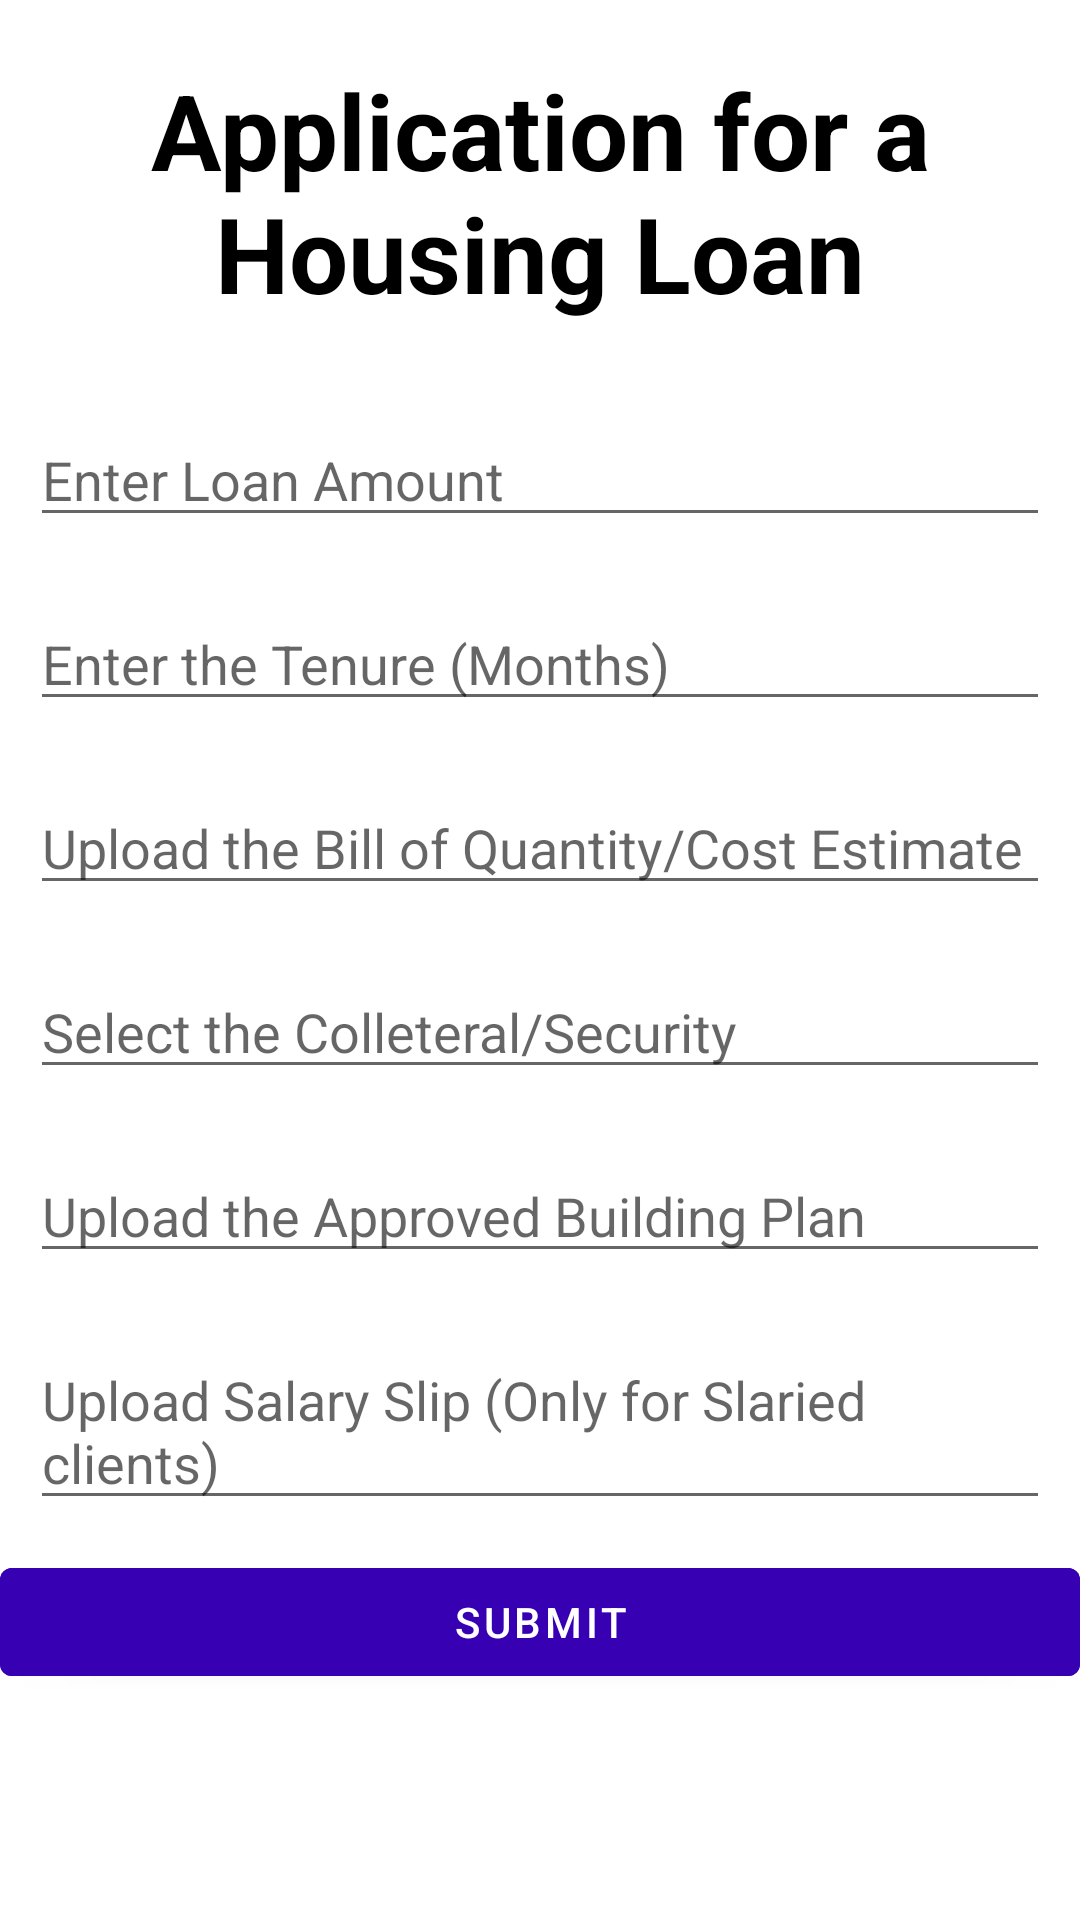

This screen was rendered from an Android layout file. Write that file and the resources it references.
<!-- AndroidManifest.xml: application theme Theme.DigitalLoanProcessor -->
<!-- res/layout/fragment_housing_loan.xml -->
<?xml version="1.0" encoding="utf-8"?>
<RelativeLayout xmlns:android="http://schemas.android.com/apk/res/android"
    xmlns:tools="http://schemas.android.com/tools"
    android:layout_width="match_parent"
    android:layout_height="match_parent"
    tools:context=".housingLoan">

    <TextView
        android:id="@+id/creditcardHeading"
        android:layout_width="match_parent"
        android:layout_height="wrap_content"
        android:text="Application for a Housing Loan"
        android:textColor="@color/black"
        android:textStyle="bold"
        android:textSize="35dp"
        android:layout_margin="20dp"
        android:gravity="center"/>

    <EditText
        android:id="@+id/creditCardLimit"
        android:layout_width="match_parent"
        android:layout_height="wrap_content"
        android:hint="Enter Loan Amount"
        android:layout_margin="10dp"
        android:layout_below="@+id/creditcardHeading"
        />

    <EditText
        android:id="@+id/dueDate"
        android:layout_width="match_parent"
        android:layout_height="wrap_content"
        android:hint="Enter the Tenure (Months)"
        android:layout_margin="10dp"
        android:layout_below="@+id/creditCardLimit"
        />

    <EditText
        android:id="@+id/maidenName"
        android:layout_width="match_parent"
        android:layout_height="wrap_content"
        android:hint="Upload the Bill of Quantity/Cost Estimate"
        android:layout_margin="10dp"
        android:layout_below="@+id/dueDate"
        />


    <EditText
        android:id="@+id/referalName"
        android:layout_width="match_parent"
        android:layout_height="wrap_content"
        android:hint="Select the Colleteral/Security"
        android:layout_margin="10dp"
        android:layout_below="@+id/maidenName"
        />

    <EditText
        android:id="@+id/referalType"
        android:layout_width="match_parent"
        android:layout_height="wrap_content"
        android:hint="Upload the Approved Building Plan"
        android:layout_margin="10dp"
        android:layout_below="@+id/referalName"
        />

    <EditText
        android:id="@+id/referalmobileNumber"
        android:layout_width="match_parent"
        android:layout_height="wrap_content"
        android:hint="Upload Salary Slip (Only for Slaried clients)"
        android:layout_margin="10dp"
        android:layout_below="@+id/referalType"
        />



    <com.google.android.material.button.MaterialButton
        android:id="@+id/submitbtn"
        android:layout_width="match_parent"
        android:layout_height="wrap_content"
        android:layout_below="@+id/referalmobileNumber"
        android:layout_marginTop="0dp"
        android:backgroundTint="@color/purple_700"
        android:text="SUBMIT" />

</RelativeLayout>
<!-- resources referenced by this layout -->
<resources>
  <style name="Theme.DigitalLoanProcessor" parent="Theme.MaterialComponents.DayNight.NoActionBar">
          
          <item name="colorPrimary">@color/purple_500</item>
          <item name="colorPrimaryVariant">@color/purple_700</item>
          <item name="colorOnPrimary">@color/white</item>
          
          <item name="colorSecondary">@color/teal_200</item>
          <item name="colorSecondaryVariant">@color/teal_700</item>
          <item name="colorOnSecondary">@color/black</item>
          
          <item name="android:statusBarColor" tools:targetApi="l">?attr/colorPrimaryVariant</item>
          
      </style>
  <!-- not gathered from this repository: default colours our renderer supplied (Android Studio template values) -->
  <color name="purple_500">#FF6200EE</color>
  <color name="purple_700">#FF3700B3</color>
  <color name="teal_200">#FF03DAC5</color>
  <color name="teal_700">#FF018786</color>
  <color name="black">#FF000000</color>
  <color name="white">#FFFFFFFF</color>
</resources>
